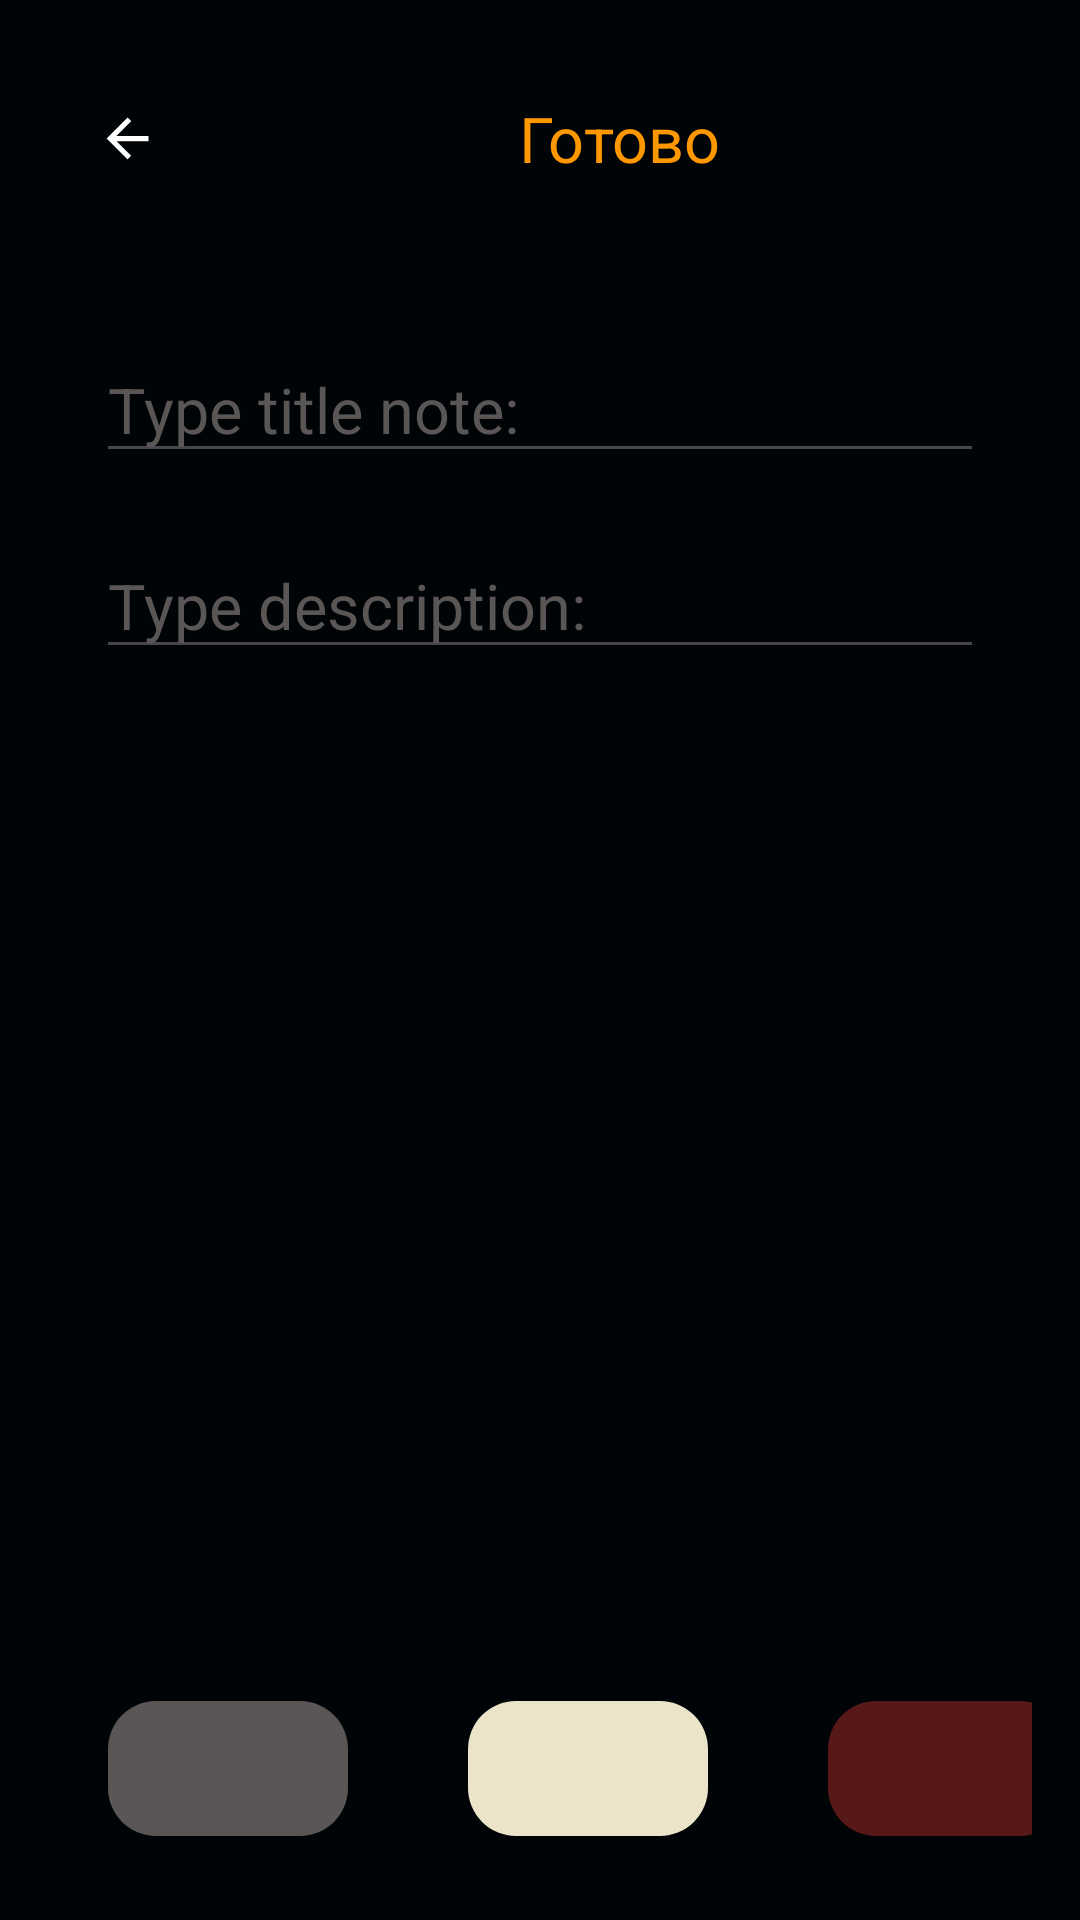

Produce the Android XML layout that renders to this screen, including the resource entries it uses.
<!-- AndroidManifest.xml: application theme Theme.My_app_4_2 -->
<!-- res/layout/fragment_detail.xml -->
<?xml version="1.0" encoding="utf-8"?>
<LinearLayout xmlns:android="http://schemas.android.com/apk/res/android"
    xmlns:tools="http://schemas.android.com/tools"
    android:layout_width="match_parent"
    android:layout_height="match_parent"
    xmlns:app="http://schemas.android.com/apk/res-auto"
    android:orientation="vertical"
    android:padding="16dp"
    android:paddingHorizontal="16dp"
    android:background="@color/black"
    android:id="@+id/container"
    tools:context=".ui.fragments.notes.DetailFragment">

    <LinearLayout
        android:layout_width="match_parent"
        android:layout_height="wrap_content"
        android:gravity="center_vertical"
        android:orientation="horizontal"
        android:padding="16dp">

        <ImageView
            android:id="@+id/black_arrow_img"
            android:layout_width="21dp"
            android:layout_height="21dp"
            android:src="@drawable/baseline_arrow_back_24" />

        <TextView
            android:id="@+id/tv_date"
            android:layout_width="wrap_content"
            android:layout_height="match_parent"
            android:layout_marginLeft="20dp"
            android:textColor="@color/white"
            android:textSize="21sp"
            tools:text="date" />

        <TextView
            android:id="@+id/tv_time"
            android:layout_width="wrap_content"
            android:layout_height="wrap_content"
            android:layout_marginLeft="20dp"
            android:textColor="@color/white"
            android:textSize="21sp"
            tools:text="time" />

        <TextView
            android:id="@+id/ready_tv"
            android:layout_width="wrap_content"
            android:layout_height="wrap_content"
            android:layout_marginLeft="80dp"
            android:text="Готово"
            android:textColor="@color/orange"
            android:textSize="21sp" />

    </LinearLayout>
    <LinearLayout
        android:layout_width="match_parent"
        android:layout_height="wrap_content"
        android:orientation="vertical"
        android:padding="16dp"
        android:layout_gravity="center_vertical">

        <EditText
            android:id="@+id/title_tv"
            android:layout_marginTop="20dp"
            android:layout_width="match_parent"
            android:layout_height="wrap_content"
            android:hint="Type title note:"
            android:textColorHint="@color/dark_grey"
            android:textSize="21sp"
            android:textColor="@color/white"/>

        <EditText
        android:id="@+id/description_tv"
        android:layout_marginTop="20dp"
        android:layout_width="match_parent"
        android:layout_height="wrap_content"
        android:hint="Type description:"
        android:textColorHint="@color/dark_grey"
        android:textSize="21sp"
        android:textColor="@color/white"/>

    </LinearLayout>

    <LinearLayout
        android:layout_width="match_parent"
        android:layout_height="wrap_content"
        android:paddingTop="16dp"
        android:orientation="horizontal"
        android:gravity="center_vertical"
        android:layout_marginTop="300dp">

        <View
            android:id="@+id/dark_grey_con"
            android:layout_width="80dp"
            android:layout_height="45dp"
            android:layout_margin="20dp"
            android:background="@drawable/dark_grey_container"
            android:onClick="@{() -> radios.check(R.id.dark_grey)}" />

        <View
            android:id="@+id/creamy_con"
            android:layout_width="80dp"
            android:layout_height="45dp"
            android:layout_margin="20dp"
            android:background="@drawable/creamy_container"
            android:onClick="@{() -> radios.check(R.id.creamy)}"/>

        <View
            android:id="@+id/dark_red_con"
            android:layout_width="80dp"
            android:layout_height="45dp"
            android:layout_margin="20dp"
            android:layout_marginLeft="36dp"
            android:background="@drawable/dark_red_container"
            android:onClick="@{() -> radios.check(R.id.dark_red)}"/>
    </LinearLayout>

        <LinearLayout
            android:layout_width="match_parent"
            android:layout_height="wrap_content"
            android:padding="16dp"
            android:orientation="horizontal">

            <RadioGroup
                android:id="@+id/radios"
                android:layout_width="match_parent"
                android:layout_height="wrap_content"
                android:orientation="horizontal">

                <RadioButton
                    android:id="@+id/dark_grey"
                    android:layout_width="wrap_content"
                    android:layout_height="wrap_content"
                    android:layout_marginLeft="30dp" />

                <RadioButton
                    android:id="@+id/creamy"
                    android:layout_width="wrap_content"
                    android:layout_height="wrap_content"
                    android:layout_marginLeft="75dp" />

                <RadioButton android:id="@+id/dark_red"
                    android:layout_width="wrap_content"
                    android:layout_height="wrap_content"
                    android:layout_marginLeft="75dp"/>
            </RadioGroup>



        </LinearLayout>

</LinearLayout>
<!-- resources referenced by this layout -->
<resources>
  <color name="black">#000407</color>
  <color name="dark_grey">#5A5656</color>
  <color name="orange">#FFFF9800</color>
  <color name="white">#FFFFFF</color>
  <!-- drawable baseline_arrow_back_24 (drawable) -->
  <vector xmlns:android="http://schemas.android.com/apk/res/android" android:autoMirrored="true" android:height="16dp" android:tint="@color/white" android:viewportHeight="24" android:viewportWidth="24" android:width="16dp">
        
      <path android:fillColor="@android:color/white" android:pathData="M20,11H7.83l5.59,-5.59L12,4l-8,8 8,8 1.41,-1.41L7.83,13H20v-2z"/>
      
  </vector>
  <!-- drawable creamy_container (drawable) -->
  <?xml version="1.0" encoding="utf-8"?>
  <shape xmlns:android="http://schemas.android.com/apk/res/android">
  
      <solid android:color="@color/creamy"/>
      <corners android:radius="16dp"/>
  
  </shape>
  <!-- drawable dark_grey_container (drawable) -->
  <?xml version="1.0" encoding="utf-8"?>
  <shape xmlns:android="http://schemas.android.com/apk/res/android">
  
      <solid android:color="@color/dark_grey"/>
      <corners android:radius="16dp"/>
  
  </shape>
  <!-- drawable dark_red_container (drawable) -->
  <?xml version="1.0" encoding="utf-8"?>
  <shape xmlns:android="http://schemas.android.com/apk/res/android">
  
      <solid android:color="@color/dark_red"/>
      <corners android:radius="16dp"/>
  
  </shape>
  <style name="Theme.My_app_4_2" parent="Base.Theme.My_app_4_2" />
  <color name="creamy">#EBE4C9</color>
  <color name="dark_red">#571818</color>
  <style name="Base.Theme.My_app_4_2" parent="Theme.Material3.DayNight.NoActionBar">
          
          
      </style>
</resources>
